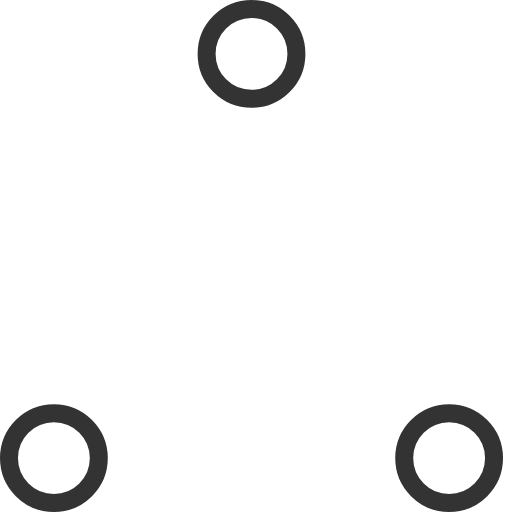
t = 0.00 s
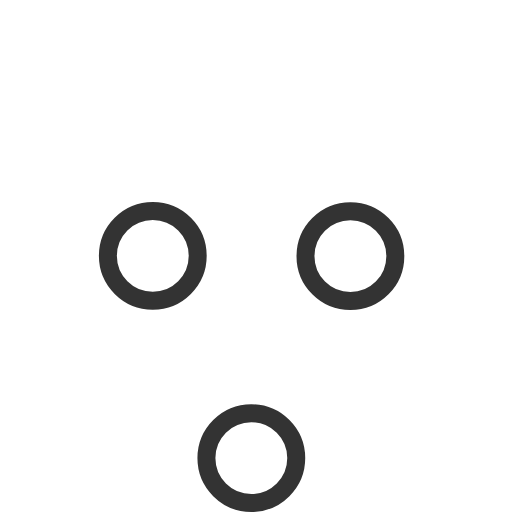
t = 0.37 s
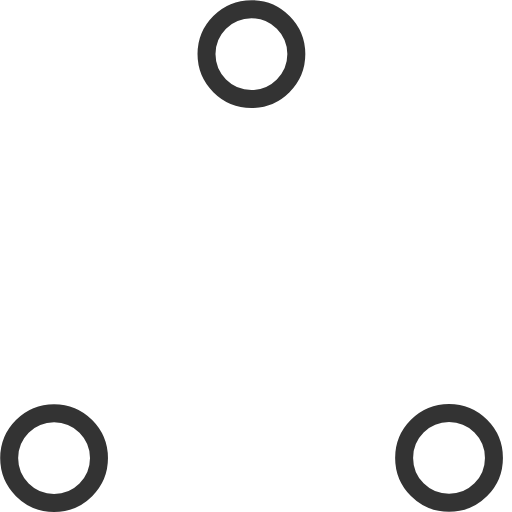
t = 0.73 s
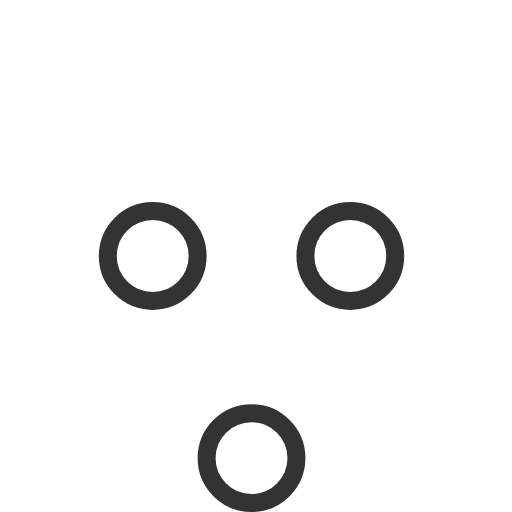
t = 1.10 s
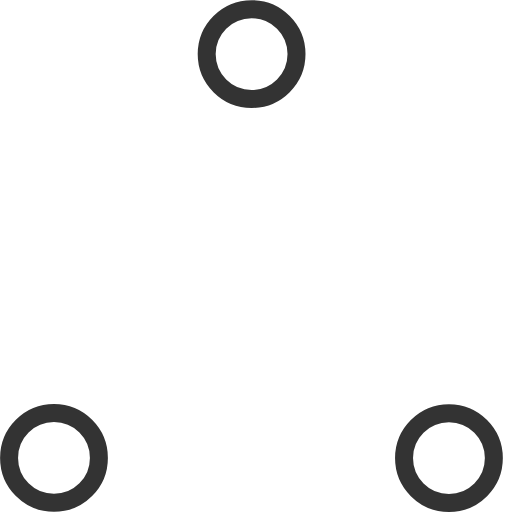
t = 1.47 s
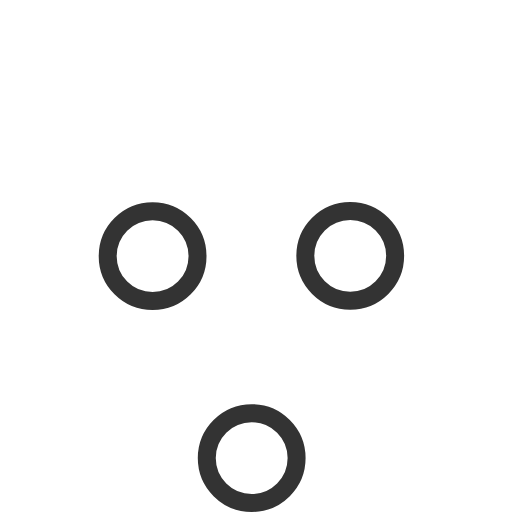
t = 1.83 s

The animated SVG that drew these frames (rendered in a browser with its animation timeline set to each time). Animation: 6 SMIL elements (animate=6); one cycle of 2.20 s, repeats indefinitely.

<!-- By Sam Herbert (@sherb), for everyone. More @ http://goo.gl/7AJzbL -->
<!-- Todo: add easing -->
<svg width="100" height="100" viewBox="0 0 57 57" xmlns="http://www.w3.org/2000/svg" stroke="#333333">
    <g fill="none" fill-rule="evenodd">
        <g transform="translate(1 1)" stroke-width="2">
            <circle cx="5" cy="50" r="5">
                <animate attributeName="cy"
                     begin="0s" dur="2.2s"
                     values="50;5;50;50"
                     calcMode="linear"
                     repeatCount="indefinite" />
                <animate attributeName="cx"
                     begin="0s" dur="2.2s"
                     values="5;27;49;5"
                     calcMode="linear"
                     repeatCount="indefinite" />
            </circle>
            <circle cx="27" cy="5" r="5">
                <animate attributeName="cy"
                     begin="0s" dur="2.2s"
                     from="5" to="5"
                     values="5;50;50;5"
                     calcMode="linear"
                     repeatCount="indefinite" />
                <animate attributeName="cx"
                     begin="0s" dur="2.2s"
                     from="27" to="27"
                     values="27;49;5;27"
                     calcMode="linear"
                     repeatCount="indefinite" />
            </circle>
            <circle cx="49" cy="50" r="5">
                <animate attributeName="cy"
                     begin="0s" dur="2.2s"
                     values="50;50;5;50"
                     calcMode="linear"
                     repeatCount="indefinite" />
                <animate attributeName="cx"
                     from="49" to="49"
                     begin="0s" dur="2.2s"
                     values="49;5;27;49"
                     calcMode="linear"
                     repeatCount="indefinite" />
            </circle>
        </g>
    </g>
</svg>
